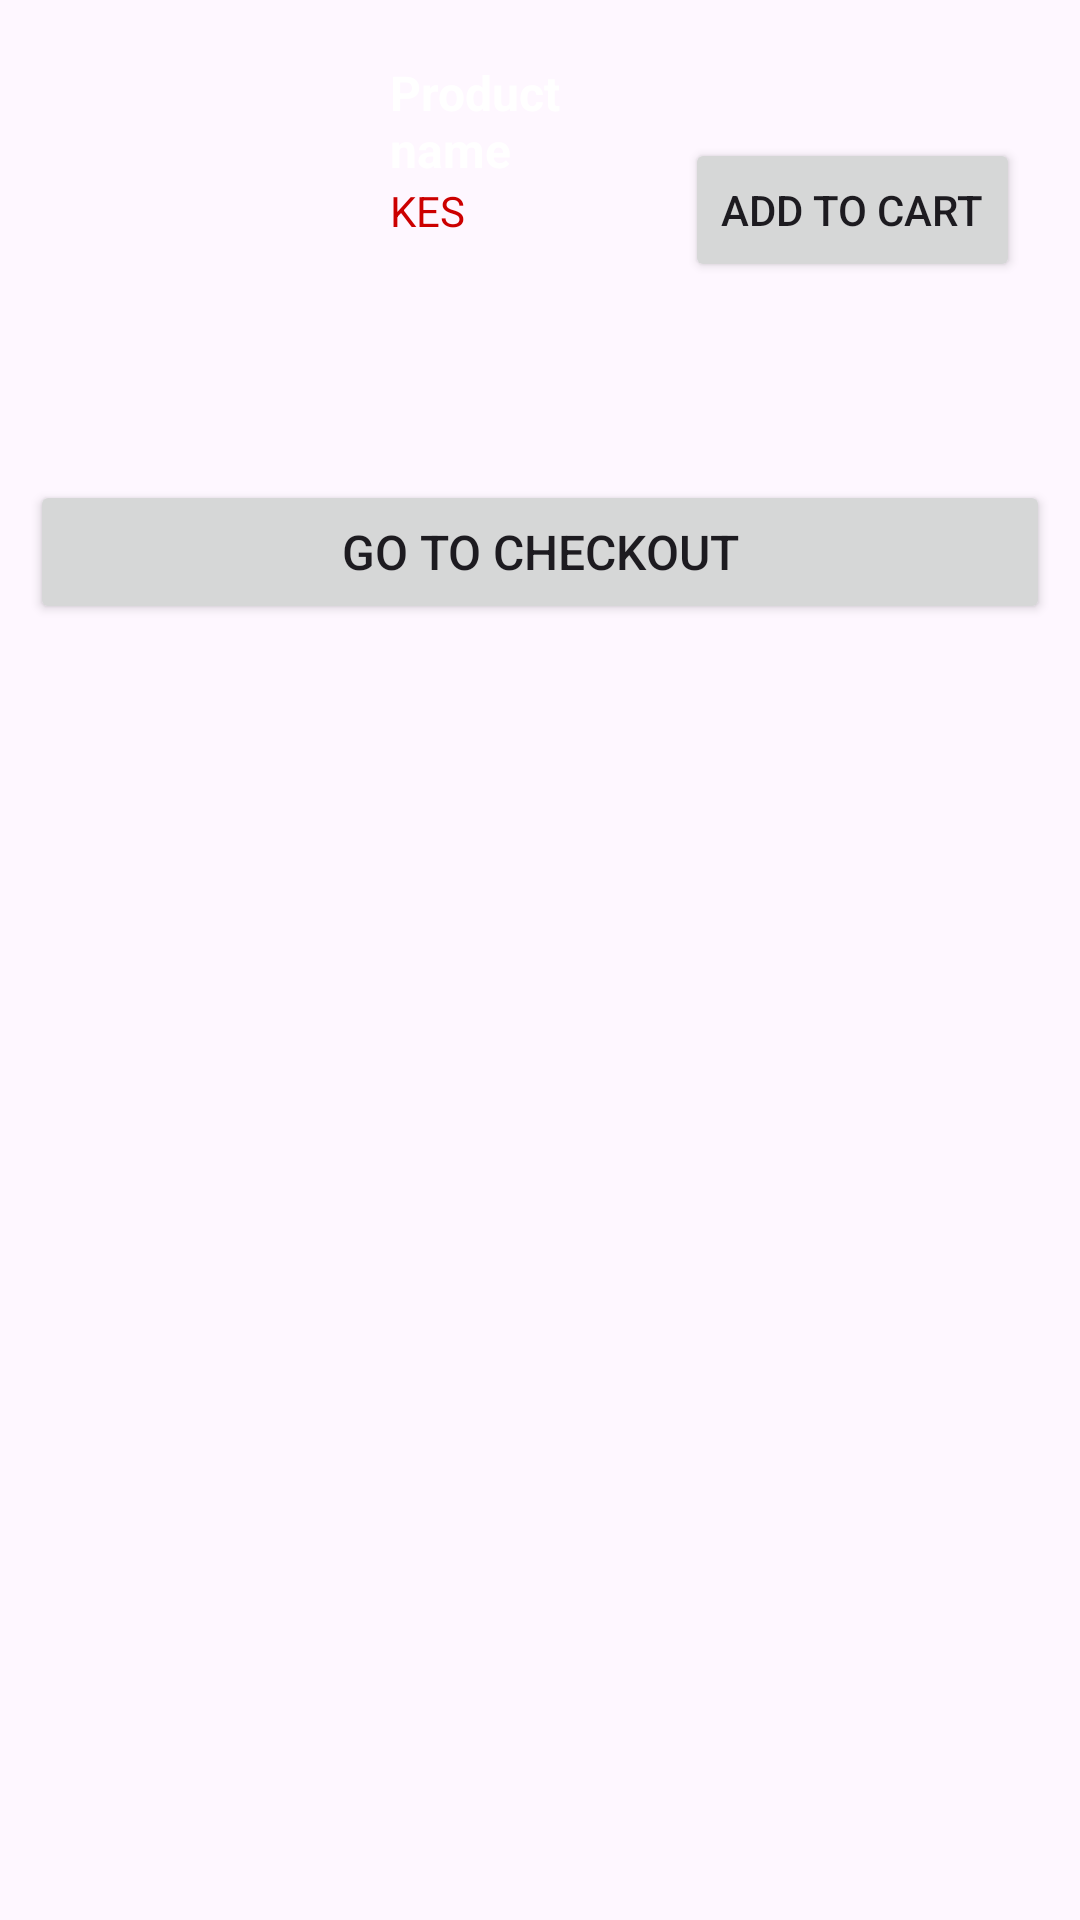

Produce the Android XML layout that renders to this screen, including the resource entries it uses.
<!-- AndroidManifest.xml: application theme Theme.ECommerceApplication -->
<!-- res/layout/product_item.xml -->
<?xml version="1.0" encoding="utf-8"?>
<LinearLayout xmlns:android="http://schemas.android.com/apk/res/android"
    android:layout_width="match_parent"
    android:layout_height="wrap_content"
    android:orientation="vertical"
    android:padding="10dp"
    android:layout_margin="10dp"
    android:background="?android:attr/selectableItemBackground">

    
    <LinearLayout
        android:layout_width="match_parent"
        android:layout_height="wrap_content"
        android:orientation="horizontal"
        android:padding="10dp"
        android:layout_marginBottom="10dp">

        
        <ImageView
            android:id="@+id/productImage"
            android:layout_width="100dp"
            android:layout_height="100dp"
            android:layout_marginEnd="10dp"
            android:scaleType="centerCrop"
            android:contentDescription="@string/product_image" />

        
        <LinearLayout
            android:layout_width="0dp"
            android:layout_height="wrap_content"
            android:orientation="vertical"
            android:gravity="center_vertical"
            android:layout_weight="1">

            <TextView
                android:id="@+id/productName"
                android:layout_width="wrap_content"
                android:layout_height="wrap_content"
                android:text="@string/product_name"
                android:textSize="16sp"
                android:textStyle="bold"
                android:textColor="@android:color/white"/>

            <TextView
                android:id="@+id/productPrice"
                android:layout_width="wrap_content"
                android:layout_height="wrap_content"
                android:text="@string/price"
                android:textSize="14sp"
                android:textColor="@android:color/holo_red_dark" />
        </LinearLayout>

        
        <Button
            android:id="@+id/addToCartButton"
            android:layout_width="wrap_content"
            android:layout_height="wrap_content"
            android:text="Add to Cart"
            android:layout_gravity="center_vertical"/>
    </LinearLayout>

    
    <Button
        android:id="@+id/btnCheckout"
        android:text="@string/go_to_cart"
        android:layout_width="match_parent"
        android:layout_height="wrap_content"
        android:textSize="16sp"
        android:layout_marginTop="20dp"/>
</LinearLayout>
<!-- resources referenced by this layout -->
<resources>
  <string name="go_to_cart">Go to Checkout</string>
  <string name="price">KES</string>
  <string name="product_image">Product Image</string>
  <string name="product_name">Product name</string>
  <style name="Theme.ECommerceApplication" parent="Base.Theme.ECommerceApplication" />
  <style name="Base.Theme.ECommerceApplication" parent="Theme.Material3.DayNight.NoActionBar">
          
          
      </style>
</resources>
